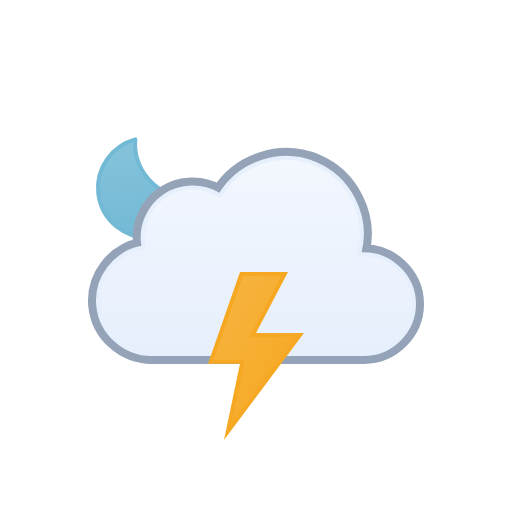
t = 0.00 s
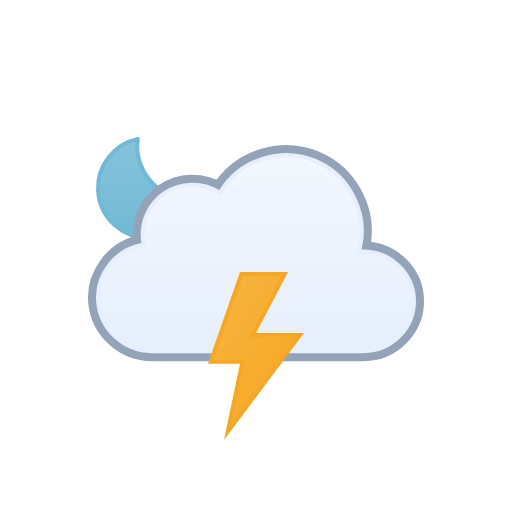
t = 0.50 s
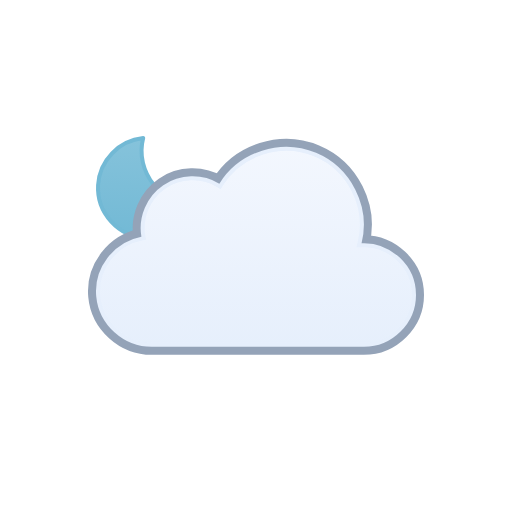
t = 1.00 s
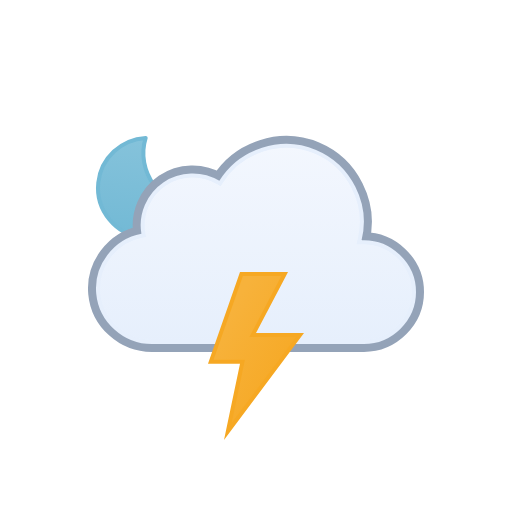
t = 1.50 s
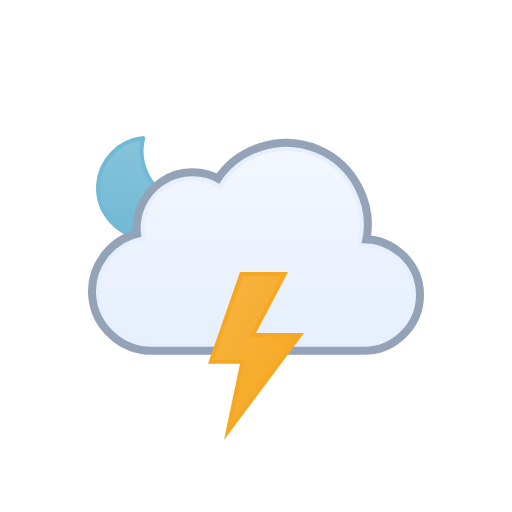
t = 2.00 s
t = 2.50 s: frame unchanged from t = 0.50 s, image omitted

The animated SVG that drew these frames (rendered in a browser with its animation timeline set to each time). Animation: 2 SMIL elements (animateTransform=2), 1 CSS @keyframes rule; one cycle of 3.00 s, repeats indefinitely.

<svg xmlns="http://www.w3.org/2000/svg" viewBox="0 0 128 128" fill="none">
<style>
@keyframes k0 { 0% { opacity: 1 } 25% { opacity: 1 } 33% { opacity: 0 } 42% { opacity: 1 } 50% { opacity: 0 } 57% { opacity: 1 } 63% { opacity: 0 } 67% { opacity: 1 } 100% { opacity: 1 } }
.k0 { animation: k0 2s linear infinite }
</style><g id="thunderstorms-night" clip-path="url(#clip0_1858_9915)">
<g id="Sky">
<g id="Moon">
<path id="Moon_2" d="M35.1152 34.5947C33.3777 43.1625 40.7532 51.2141 49.3135 50.7832C47.6732 55.8338 42.8891 59.4999 37.2178 59.5C30.188 59.5 24.5002 53.8786 24.5 46.959C24.5 40.7451 29.0879 35.5838 35.1152 34.5947Z" fill="url(#paint0_linear_1858_9915)" stroke="#72B9D5" stroke-linecap="round" stroke-linejoin="round" />
<animateTransform attributeName="transform" type="rotate" values="-6 36.9 47;-5.6266 36.9 47;-4.4501 36.9 47;-2.4868 36.9 47;0 36.9 47;2.4868 36.9 47;4.4501 36.9 47;5.6266 36.9 47;6 36.9 47;5.6266 36.9 47;4.4501 36.9 47;2.4868 36.9 47;0 36.9 47;-2.4868 36.9 47;-4.4501 36.9 47;-5.6266 36.9 47;-6 36.9 47" dur="3s" repeatCount="indefinite" calcMode="linear" /></g>
<g id="Clouds">
<g id="Cloud">
<path d="M55.2625 48.4746C60.1228 40.6111 70.2976 37.38 78.8152 40.9434C87.3215 44.5023 92.1381 54.0026 89.9031 62.9648L89.7419 63.6143L90.4109 63.585C97.4205 63.2791 103.5 68.9917 103.5 76.0283C103.5 82.8395 97.7719 88.4997 90.9773 88.5H37.9539C31.1276 88.5018 25.203 83.1709 24.5593 76.3604C23.9159 69.5518 28.7371 63.2124 35.4431 61.9453L35.9265 61.8535L35.8425 61.3691C35.0258 56.6239 37.1259 51.7168 41.1052 49.0127C45.0952 46.3014 50.4461 46.1537 54.5798 48.6396L55.0027 48.8945L55.2625 48.4746Z" fill="none" stroke="#94A3B8" stroke-miterlimit="10" stroke-width="5" stroke-linejoin="round" />
<path id="Cloud_2" d="M55.2625 48.4746C60.1228 40.6111 70.2976 37.38 78.8152 40.9434C87.3215 44.5023 92.1381 54.0026 89.9031 62.9648L89.7419 63.6143L90.4109 63.585C97.4205 63.2791 103.5 68.9917 103.5 76.0283C103.5 82.8395 97.7719 88.4997 90.9773 88.5H37.9539C31.1276 88.5018 25.203 83.1709 24.5593 76.3604C23.9159 69.5518 28.7371 63.2124 35.4431 61.9453L35.9265 61.8535L35.8425 61.3691C35.0258 56.6239 37.1259 51.7168 41.1052 49.0127C45.0952 46.3014 50.4461 46.1537 54.5798 48.6396L55.0027 48.8945L55.2625 48.4746Z" fill="url(#paint1_linear_1858_9915)" stroke="#E6EFFC" stroke-miterlimit="10" />
</g>
<animateTransform attributeName="transform" type="translate" values="0 0;0 -0.0933;0 -0.3875;0 -0.8783;0 -1.5;0 -2.1217;0 -2.6125;0 -2.9067;0 -3;0 -2.9067;0 -2.6125;0 -2.1217;0 -1.5;0 -0.8783;0 -0.3875;0 -0.0933;0 0" dur="3s" repeatCount="indefinite" calcMode="linear" /></g>
</g>
<g id="Lightning">
<path id="Lightning Bolt" d="M71.1729 68.5L63.5566 83.041L63.1729 83.7725H75.002L56.9521 107.892L60.4893 91.0117L60.6162 90.4092H52.7041L60.3555 68.5H71.1729Z" fill="url(#paint2_linear_1858_9915)" stroke="#F6A823" stroke-miterlimit="10" class="k0" />
</g>
</g>
<defs>
<linearGradient id="paint0_linear_1858_9915" x1="37" y1="34" x2="37" y2="60" gradientUnits="userSpaceOnUse">
<stop stop-color="#86C3DB" />
<stop offset="1" stop-color="#72B9D5" />
</linearGradient>
<linearGradient id="paint1_linear_1858_9915" x1="64.0009" y1="39" x2="64.0009" y2="89" gradientUnits="userSpaceOnUse">
<stop stop-color="#F3F7FE" />
<stop offset="1" stop-color="#E6EFFC" />
</linearGradient>
<linearGradient id="paint2_linear_1858_9915" x1="64.528" y1="66.0377" x2="84.4144" y2="77.4572" gradientUnits="userSpaceOnUse">
<stop stop-color="#F7B23B" />
<stop offset="1" stop-color="#F6A823" />
</linearGradient>
<clipPath id="clip0_1858_9915">
<rect width="128" height="128" fill="white" />
</clipPath>
</defs>
</svg>
